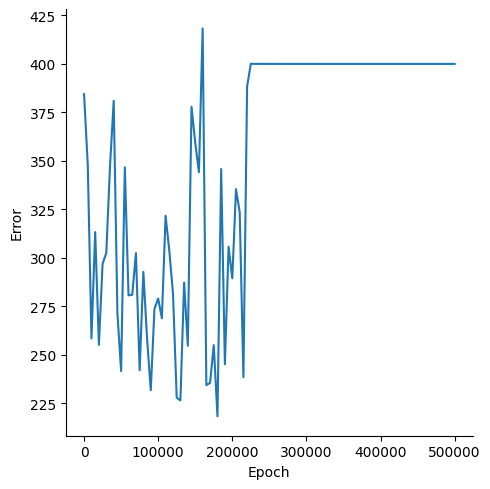

The file beside this chart, header and first rows:
, Epoch, Error
0, 0, 384.4
1, 5000, 348
2, 10000, 258.4
3, 15000, 313.3
4, 20000, 255.1
5, 25000, 296.9
6, 30000, 302.5
7, 35000, 347
8, 40000, 380.9
9, 45000, 271.6
10, 50000, 241.6
11, 55000, 346.7
12, 60000, 280.6
13, 65000, 280.9
14, 70000, 302.4
15, 75000, 242
16, 80000, 292.7
17, 85000, 258.4
18, 90000, 231.7
19, 95000, 273.7
20, 100000, 279
21, 105000, 268.8
22, 110000, 321.7
23, 115000, 303.8
24, 120000, 281.5
25, 125000, 227.8
26, 130000, 226.4
27, 135000, 287.2
28, 140000, 254.6
29, 145000, 377.9
30, 150000, 359.4
31, 155000, 344.2
32, 160000, 418.3
33, 165000, 234.3
34, 170000, 235.5
35, 175000, 254.9
36, 180000, 218.2
37, 185000, 345.8
38, 190000, 245
39, 195000, 305.7
40, 200000, 289.4
41, 205000, 335.4
42, 210000, 323.5
43, 215000, 238.4
44, 220000, 388.5
45, 225000, 400.1
46, 230000, 400
47, 235000, 400
48, 240000, 400
49, 245000, 400
50, 250000, 400
51, 255000, 400
52, 260000, 400
53, 265000, 400
54, 270000, 400
55, 275000, 400
56, 280000, 400
57, 285000, 400
58, 290000, 400
59, 295000, 400
... 41 more rows
